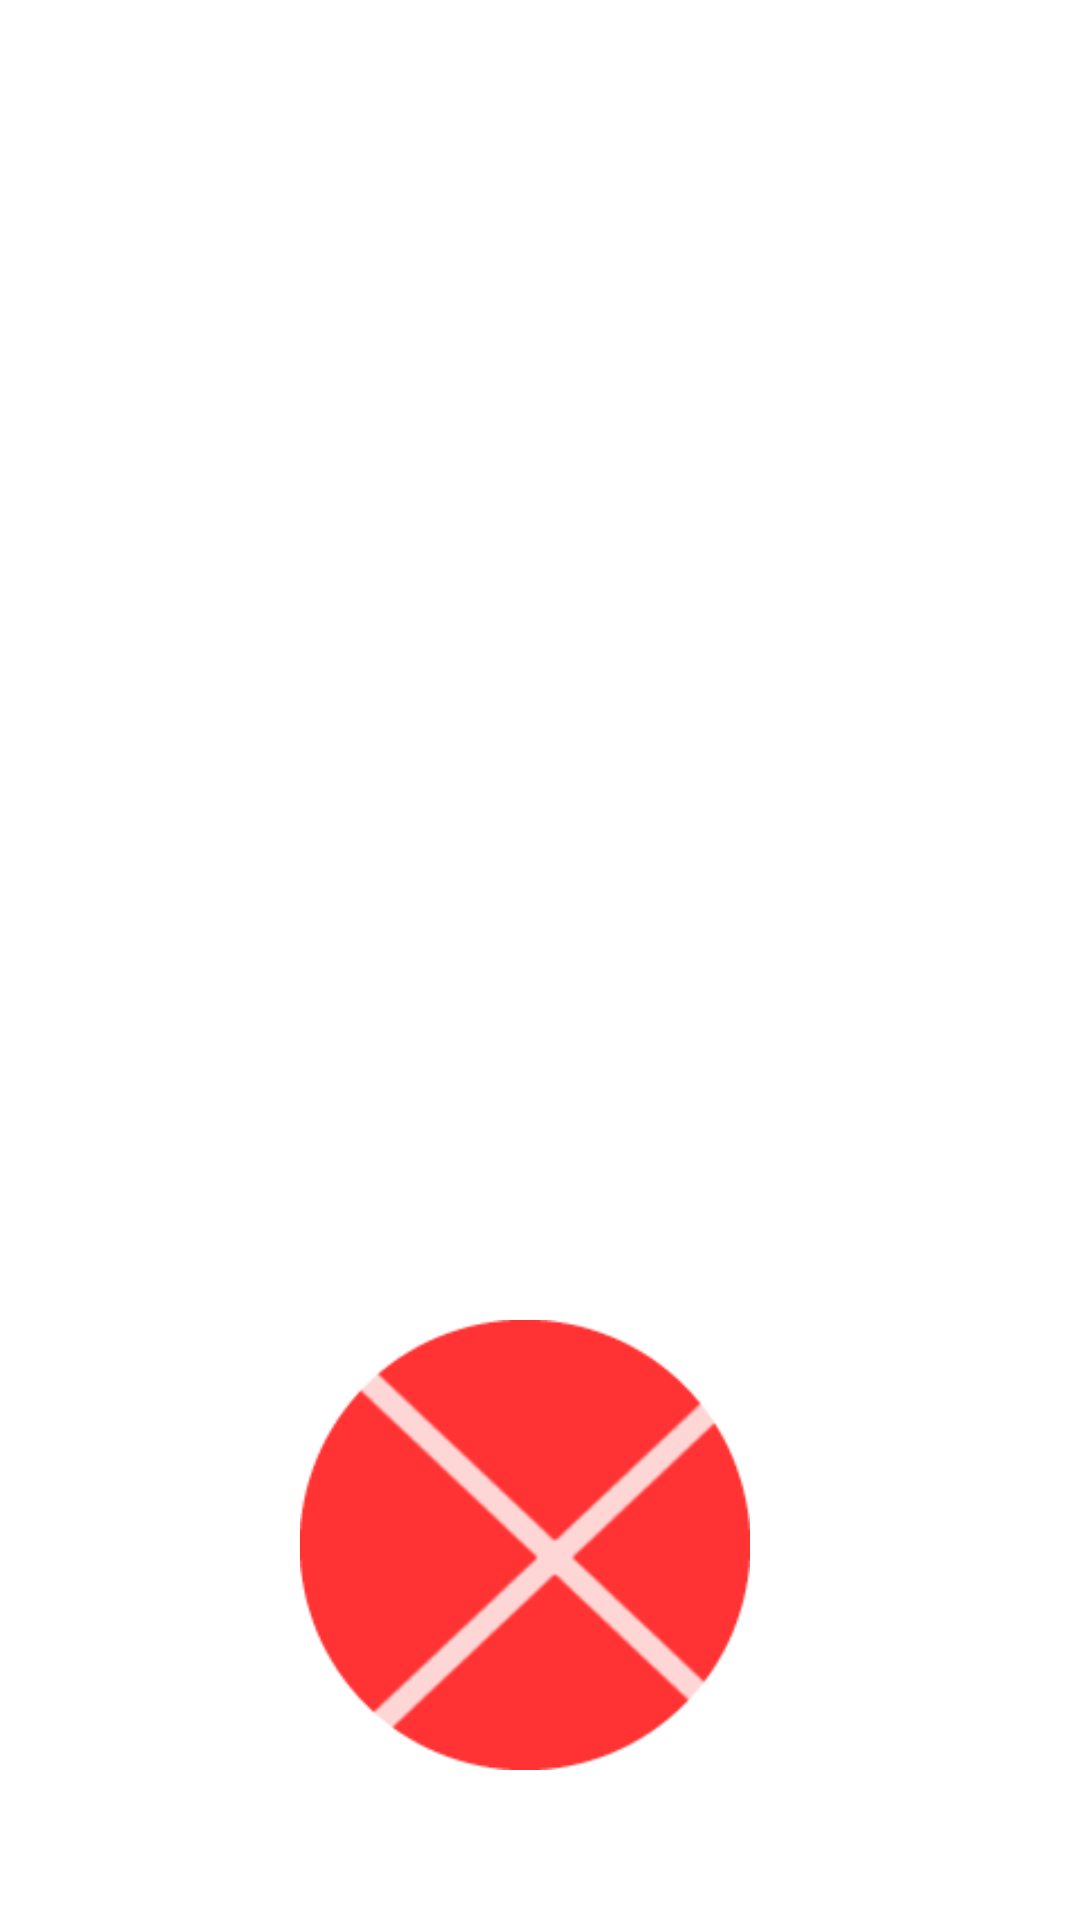

Layout XML and referenced resources for this Android screen:
<!-- AndroidManifest.xml: fallback theme Theme.MaterialComponents.DayNight.NoActionBar -->
<!-- res/layout/audio_rec.xml -->
<?xml version="1.0" encoding="utf-8"?>
<RelativeLayout xmlns:android="http://schemas.android.com/apk/res/android"
                android:layout_width="match_parent"
                android:layout_height="match_parent">

    <ImageView
        android:layout_width="wrap_content"
        android:layout_height="wrap_content"
        android:layout_alignParentTop="true"
        android:layout_centerHorizontal="true"
        android:src="@drawable/microphone"
        android:contentDescription="@string/title_audio_recorder" />

    <Button
        android:id="@+id/record"
        android:layout_width="150dp"
        android:layout_height="150dp"
        android:layout_alignParentLeft="true"
        android:layout_alignParentBottom="true"
        android:layout_marginLeft="100dp"
        android:layout_marginBottom="50dp"
        android:background="@drawable/record" />

    <Button
        android:id="@+id/play"
        android:layout_width="150dp"
        android:layout_height="150dp"
        android:layout_alignParentBottom="true"
        android:layout_toRightOf="@id/record"
        android:layout_marginLeft="100dp"
        android:layout_marginBottom="50dp"
        android:background="@drawable/play" />

    <Button
        android:id="@+id/cancel"
        android:layout_width="150dp"
        android:layout_height="150dp"
        android:layout_alignParentBottom="true"
        android:layout_alignParentRight="true"
        android:layout_alignBaseline="@id/play"
        android:layout_marginBottom="50dp"
        android:layout_marginRight="100dp"
        android:background="@drawable/cancel_audio" />

    <Button
        android:id="@+id/send"
        android:layout_width="wrap_content"
        android:layout_height="150dp"
        android:layout_alignParentBottom="true"
        android:layout_toLeftOf="@id/cancel"
        android:layout_alignBaseline="@id/play"
        android:layout_marginBottom="50dp"
        android:layout_marginRight="100dp"
        android:background="@drawable/confirm" />

</RelativeLayout>
<!-- resources referenced by this layout -->
<resources>
  <!-- drawable cancel_audio: png bitmap (drawable-hdpi, 73104 bytes) -->
  <!-- drawable confirm: png bitmap (drawable-hdpi, 67240 bytes) -->
  <!-- drawable microphone: png bitmap (drawable-hdpi, 85897 bytes) -->
  <!-- drawable play: png bitmap (drawable-hdpi, 54618 bytes) -->
  <!-- drawable record: png bitmap (drawable-hdpi, 60860 bytes) -->
  <string name="title_audio_recorder">Record audio</string>
</resources>
